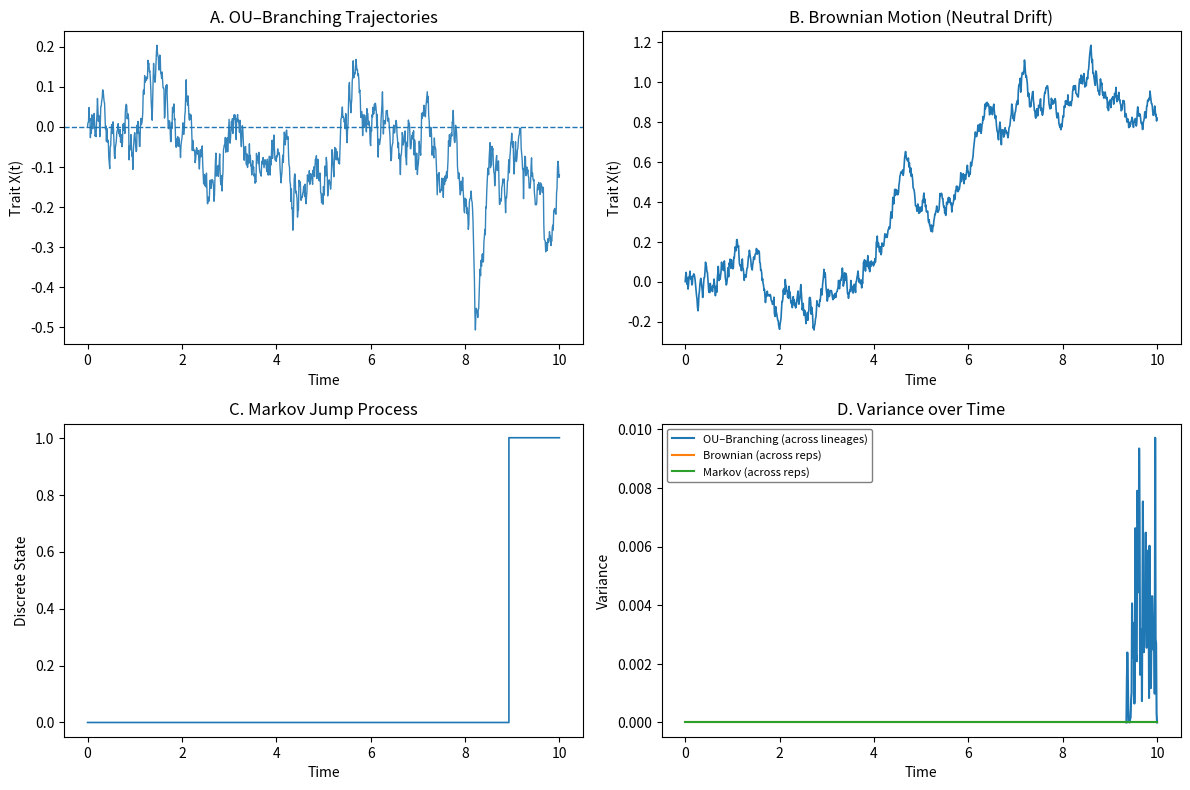

Write Python code to recreate this figure.
#!/usr/bin/env python3
# -*- coding: utf-8 -*-
"""
Figure 1 — Comparative Dynamics of OU–Branching vs. Brownian vs. Markov Jump Models

Simulates and compares:
  1) Hybrid Ornstein–Uhlenbeck (OU) process with branching events (multiple lineages)
  2) Brownian motion (neutral diffusion)
  3) Markov jump process (discrete +/- 1 steps with Poisson-like event rate)

Outputs (written to --outdir):
  - Fig1_OU_Branching_simulation.csv
  - Fig1_Brownian_simulation.csv
  - Fig1_Markov_simulation.csv
  - Figure1_OU_vs_Brownian_vs_Markov.png
  - (optional) Figure1_OU_vs_Brownian_vs_Markov.pdf

Notes on "variance over time":
  - A single trajectory has no across-sample variance at each timepoint.
  - To make panel D meaningful, set --n_reps > 1 to estimate variance across replicates.

Usage:
  python figure1_simulation.py
  python figure1_simulation.py --outdir results --seed 42 --n_reps 200 --save_pdf
"""

from __future__ import annotations

import argparse
from dataclasses import dataclass
from pathlib import Path
from typing import Dict, List, Tuple, Any

import numpy as np
import pandas as pd
import matplotlib.pyplot as plt


# ==========================================================
# DEFAULTS / FILE NAMES
# ==========================================================
OU_CSV = "Fig1_OU_Branching_simulation.csv"
BM_CSV = "Fig1_Brownian_simulation.csv"
MK_CSV = "Fig1_Markov_simulation.csv"
FIG_PNG = "Figure1_OU_vs_Brownian_vs_Markov.png"
FIG_PDF = "Figure1_OU_vs_Brownian_vs_Markov.pdf"


# ==========================================================
# CONFIG
# ==========================================================
@dataclass(frozen=True)
class Params:
    T: float = 10.0
    dt: float = 0.01
    theta: float = 1.0
    sigma: float = 0.25
    lam: float = 0.3
    mu: float = 0.0
    x0: float = 0.0
    n_lineages: int = 10


def make_time_grid(T: float, dt: float) -> np.ndarray:
    n_steps = int(round(T / dt))
    return np.linspace(0.0, T, n_steps + 1)


def event_prob_poisson(rate: float, dt: float) -> float:
    """P(event in dt) for a Poisson process with constant rate."""
    return 1.0 - np.exp(-rate * dt)


# ==========================================================
# SIMULATORS
# ==========================================================
def simulate_ou_branching(
    tgrid: np.ndarray,
    theta: float,
    mu: float,
    sigma: float,
    lam: float,
    x0: float,
    n_lineages: int,
    rng: np.random.Generator,
) -> pd.DataFrame:
    """
    Hybrid OU–Branching using Euler–Maruyama integration.
    Each lineage evolves continuously; branching spawns a new lineage inheriting
    the parent's current state.
    """
    if len(tgrid) < 2:
        raise ValueError("tgrid must have at least two points.")
    dt = float(tgrid[1] - tgrid[0])
    p_branch = event_prob_poisson(lam, dt)

    lineages: List[Dict[str, Any]] = [
        {"id": 0, "x": float(x0), "hist_t": [0.0], "hist_x": [float(x0)]}
    ]
    next_id = 1

    for k in range(1, len(tgrid)):
        t_now = float(tgrid[k])
        current_count = len(lineages)

        # Update existing lineages only (new lineages appended after this point)
        for i in range(current_count):
            L = lineages[i]
            dW = rng.normal(0.0, np.sqrt(dt))

            x_old = float(L["x"])
            x_new = x_old + theta * (mu - x_old) * dt + sigma * dW

            L["x"] = x_new
            L["hist_t"].append(t_now)
            L["hist_x"].append(x_new)

            if (len(lineages) < n_lineages) and (rng.random() < p_branch):
                lineages.append(
                    {"id": next_id, "x": x_new, "hist_t": [t_now], "hist_x": [x_new]}
                )
                next_id += 1

    records: List[Tuple[float, int, float]] = []
    for L in lineages:
        lid = int(L["id"])
        for tt, xx in zip(L["hist_t"], L["hist_x"]):
            records.append((float(tt), lid, float(xx)))

    return pd.DataFrame(records, columns=["t", "lineage", "x"])


def simulate_brownian(
    tgrid: np.ndarray,
    sigma: float,
    x0: float,
    rng: np.random.Generator,
) -> pd.DataFrame:
    """Neutral Brownian diffusion (single trajectory)."""
    dt = float(tgrid[1] - tgrid[0])
    x = np.zeros_like(tgrid, dtype=float)
    x[0] = float(x0)
    for k in range(1, len(tgrid)):
        dW = rng.normal(0.0, np.sqrt(dt))
        x[k] = x[k - 1] + sigma * dW
    return pd.DataFrame({"t": tgrid, "x": x})


def simulate_markov_jump(
    tgrid: np.ndarray,
    lam: float,
    x0: float,
    rng: np.random.Generator,
) -> pd.DataFrame:
    """Discrete jump process: with prob ~ Poisson(lam), jump +/-1, else stay."""
    dt = float(tgrid[1] - tgrid[0])
    p_jump = event_prob_poisson(lam, dt)

    x = np.zeros_like(tgrid, dtype=float)
    x[0] = float(x0)
    for k in range(1, len(tgrid)):
        if rng.random() < p_jump:
            x[k] = x[k - 1] + float(rng.choice([-1, 1]))
        else:
            x[k] = x[k - 1]
    return pd.DataFrame({"t": tgrid, "x": x})


# ==========================================================
# VARIANCE ESTIMATION (ACROSS REPLICATES)
# ==========================================================
def variance_over_time_from_reps(paths: np.ndarray) -> np.ndarray:
    """
    paths: shape (n_reps, n_time)
    returns: variance at each timepoint across replicates
    """
    if paths.ndim != 2:
        raise ValueError("paths must be 2D: (n_reps, n_time)")
    if paths.shape[0] <= 1:
        return np.zeros(paths.shape[1], dtype=float)
    return np.var(paths, axis=0, ddof=1)


def run_replicates(
    params: Params,
    tgrid: np.ndarray,
    n_reps: int,
    seed: int,
) -> Dict[str, pd.Series]:
    """
    Returns variance-over-time series for each process.

    - Brownian + Markov: variance is computed across replicate paths.
    - OU–Branching: for each replicate, compute variance across lineages at each time;
      then average that lineage-variance curve across replicates for a stable signal.
    """
    if n_reps < 1:
        raise ValueError("--n_reps must be >= 1")

    base = np.random.SeedSequence(seed)
    ss_ou, ss_bm, ss_mk = base.spawn(3)

    # Spawn per-replicate seeds cleanly (no integer hacks)
    ou_reps = ss_ou.spawn(n_reps)
    bm_reps = ss_bm.spawn(n_reps)
    mk_reps = ss_mk.spawn(n_reps)

    n_time = len(tgrid)
    bm_paths = np.zeros((n_reps, n_time), dtype=float)
    mk_paths = np.zeros((n_reps, n_time), dtype=float)
    ou_lineage_var = np.zeros((n_reps, n_time), dtype=float)

    for r in range(n_reps):
        rng_ou = np.random.default_rng(ou_reps[r])
        rng_bm = np.random.default_rng(bm_reps[r])
        rng_mk = np.random.default_rng(mk_reps[r])

        df_ou = simulate_ou_branching(
            tgrid=tgrid,
            theta=params.theta,
            mu=params.mu,
            sigma=params.sigma,
            lam=params.lam,
            x0=params.x0,
            n_lineages=params.n_lineages,
            rng=rng_ou,
        )

        # Variance across lineages at each time (reindex to full tgrid)
        ou_var_t = (
            df_ou.groupby("t")["x"]
            .var()
            .reindex(tgrid, fill_value=0.0)
            .to_numpy(dtype=float)
        )
        ou_lineage_var[r, :] = ou_var_t

        df_bm = simulate_brownian(tgrid, params.sigma, params.x0, rng_bm)
        bm_paths[r, :] = df_bm["x"].to_numpy(dtype=float)

        df_mk = simulate_markov_jump(tgrid, params.lam, params.x0, rng_mk)
        mk_paths[r, :] = df_mk["x"].to_numpy(dtype=float)

    var_ou = pd.Series(
        np.mean(ou_lineage_var, axis=0), index=tgrid, name="OU–Branching (across lineages)"
    )
    var_bm = pd.Series(
        variance_over_time_from_reps(bm_paths), index=tgrid, name="Brownian (across reps)"
    )
    var_mk = pd.Series(
        variance_over_time_from_reps(mk_paths), index=tgrid, name="Markov (across reps)"
    )

    return {"ou": var_ou, "brownian": var_bm, "markov": var_mk}


# ==========================================================
# PLOTTING
# ==========================================================
def plot_figure(
    df_ou: pd.DataFrame,
    df_brown: pd.DataFrame,
    df_markov: pd.DataFrame,
    var_ou: pd.Series,
    var_brown: pd.Series,
    var_markov: pd.Series,
    mu: float,
    out_png: Path,
    dpi: int = 300,
    save_pdf: bool = False,
    out_pdf: Path | None = None,
    show: bool = True,
) -> None:
    fig, axes = plt.subplots(2, 2, figsize=(12, 8), dpi=dpi)

    # (A) OU–Branching trajectories
    for _, sub in df_ou.groupby("lineage"):
        axes[0, 0].plot(sub["t"], sub["x"], alpha=0.9, linewidth=1.0)
    axes[0, 0].axhline(mu, linestyle="--", linewidth=1.0)
    axes[0, 0].set_title("A. OU–Branching Trajectories")
    axes[0, 0].set_xlabel("Time")
    axes[0, 0].set_ylabel("Trait X(t)")

    # (B) Brownian motion
    axes[0, 1].plot(df_brown["t"], df_brown["x"], linewidth=1.2)
    axes[0, 1].set_title("B. Brownian Motion (Neutral Drift)")
    axes[0, 1].set_xlabel("Time")
    axes[0, 1].set_ylabel("Trait X(t)")

    # (C) Markov jumps
    axes[1, 0].plot(df_markov["t"], df_markov["x"], drawstyle="steps-post", linewidth=1.2)
    axes[1, 0].set_title("C. Markov Jump Process")
    axes[1, 0].set_xlabel("Time")
    axes[1, 0].set_ylabel("Discrete State")

    # (D) Variance comparison
    axes[1, 1].plot(var_ou.index, var_ou.values, label=str(var_ou.name), linewidth=1.5)
    axes[1, 1].plot(var_brown.index, var_brown.values, label=str(var_brown.name), linewidth=1.5)
    axes[1, 1].plot(var_markov.index, var_markov.values, label=str(var_markov.name), linewidth=1.5)
    axes[1, 1].set_title("D. Variance over Time")
    axes[1, 1].set_xlabel("Time")
    axes[1, 1].set_ylabel("Variance")
    axes[1, 1].legend(loc="upper left", frameon=True, edgecolor="gray", framealpha=1, fontsize=8)

    plt.tight_layout()
    fig.savefig(out_png, bbox_inches="tight", dpi=dpi)

    if save_pdf:
        if out_pdf is None:
            out_pdf = out_png.with_suffix(".pdf")
        fig.savefig(out_pdf, bbox_inches="tight")

    if show:
        plt.show()

    plt.close(fig)


# ==========================================================
# CLI / MAIN
# ==========================================================
def parse_args() -> argparse.Namespace:
    p = argparse.ArgumentParser(
        description="Simulate OU–Branching vs Brownian vs Markov for Figure 1."
    )
    p.add_argument("--outdir", type=str, default=".", help="Output directory (default: current).")
    p.add_argument("--seed", type=int, default=42, help="Random seed (default: 42).")
    p.add_argument("--n_reps", type=int, default=1, help="Replicates for variance estimation (default: 1).")
    p.add_argument("--dpi", type=int, default=300, help="Figure DPI (default: 300).")
    p.add_argument("--save_pdf", action="store_true", help="Also save a PDF version of the figure.")
    p.add_argument("--no_show", action="store_true", help="Do not display the figure window.")
    return p.parse_args()


def main() -> None:
    args = parse_args()
    outdir = Path(args.outdir).expanduser().resolve()
    outdir.mkdir(parents=True, exist_ok=True)

    params = Params()
    tgrid = make_time_grid(params.T, params.dt)

    # Independent RNG streams for the primary trajectories plotted in panels A–C
    ss = np.random.SeedSequence(args.seed)
    ss_ou, ss_bm, ss_mk = ss.spawn(3)
    rng_ou = np.random.default_rng(ss_ou)
    rng_bm = np.random.default_rng(ss_bm)
    rng_mk = np.random.default_rng(ss_mk)

    df_ou = simulate_ou_branching(
        tgrid=tgrid,
        theta=params.theta,
        mu=params.mu,
        sigma=params.sigma,
        lam=params.lam,
        x0=params.x0,
        n_lineages=params.n_lineages,
        rng=rng_ou,
    )
    df_brown = simulate_brownian(tgrid, params.sigma, params.x0, rng_bm)
    df_markov = simulate_markov_jump(tgrid, params.lam, params.x0, rng_mk)

    # Save trajectory data
    df_ou.to_csv(outdir / OU_CSV, index=False)
    df_brown.to_csv(outdir / BM_CSV, index=False)
    df_markov.to_csv(outdir / MK_CSV, index=False)

    # Variance series (meaningful if n_reps > 1)
    var_series = run_replicates(params, tgrid, n_reps=int(args.n_reps), seed=int(args.seed))
    var_ou = var_series["ou"]
    var_brown = var_series["brownian"]
    var_markov = var_series["markov"]

    # Plot + save figure
    out_png = outdir / FIG_PNG
    out_pdf = outdir / FIG_PDF
    plot_figure(
        df_ou=df_ou,
        df_brown=df_brown,
        df_markov=df_markov,
        var_ou=var_ou,
        var_brown=var_brown,
        var_markov=var_markov,
        mu=params.mu,
        out_png=out_png,
        dpi=int(args.dpi),
        save_pdf=bool(args.save_pdf),
        out_pdf=out_pdf if args.save_pdf else None,
        show=(not args.no_show),
    )

    print("Simulation complete! Files saved to:", outdir)
    print("-", FIG_PNG)
    if args.save_pdf:
        print("-", FIG_PDF)
    print("-", OU_CSV)
    print("-", BM_CSV)
    print("-", MK_CSV)


if __name__ == "__main__":
    main()
